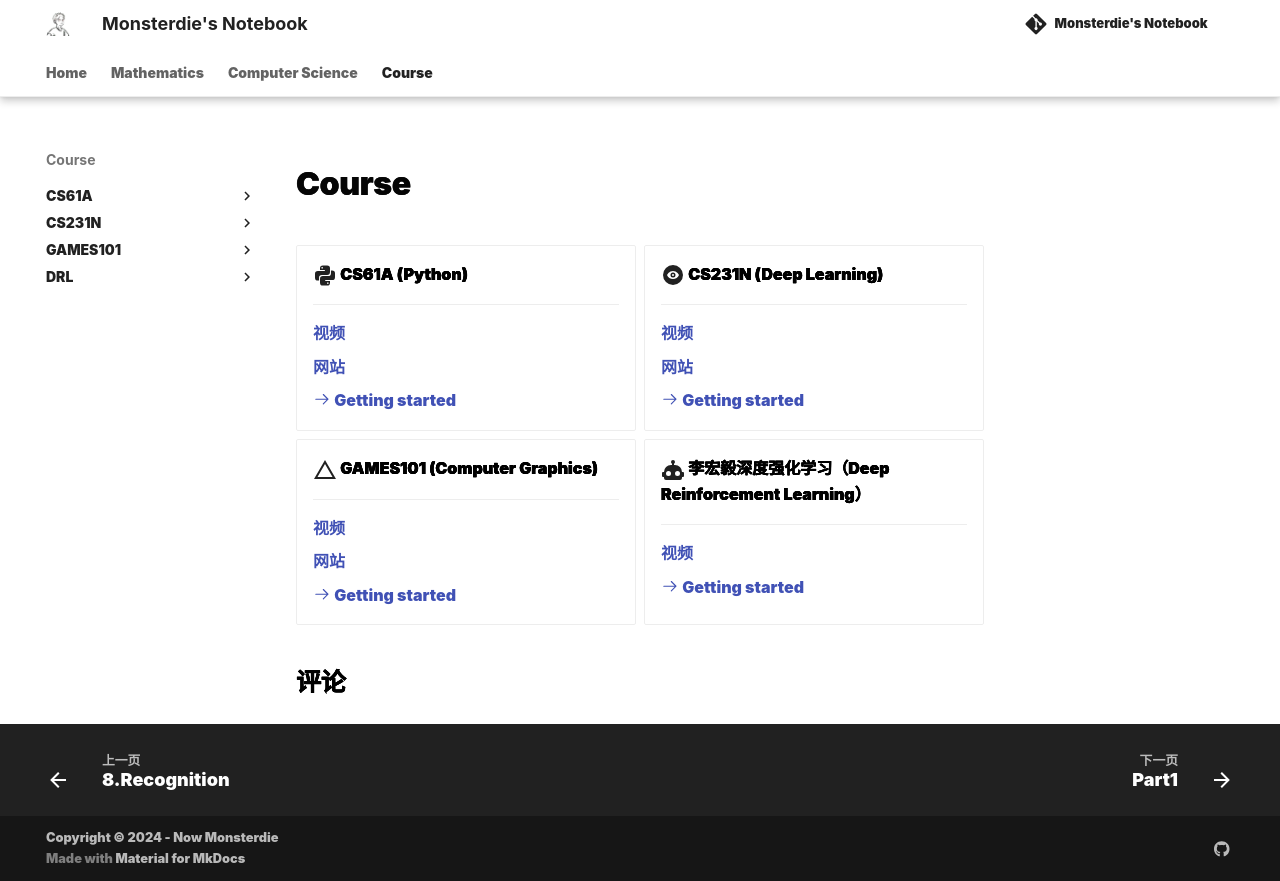

repository: monsterdie12138/Notebook · page: Course/index.html · generator: mkdocs

---
comments: true
---

<span style="font-family: 'Times New Roman';">

# Course

<div class="grid cards" markdown>

-   :material-language-python:{ .lg .middle } __CS61A (Python)__

    ---

    [视频](https://www.bilibili.com/video/BV1sy411z7nA/?spm_id_from=333.1007.top_right_bar_window_custom_collection.content.click&vd_source=e87f1754b9f92e0201ac9f0441ebab8c)

    [网站](https://lyvelf.github.io/cs61a-fa24-backup/)

    [:octicons-arrow-right-24: Getting started](CS61A/Part1.md)
